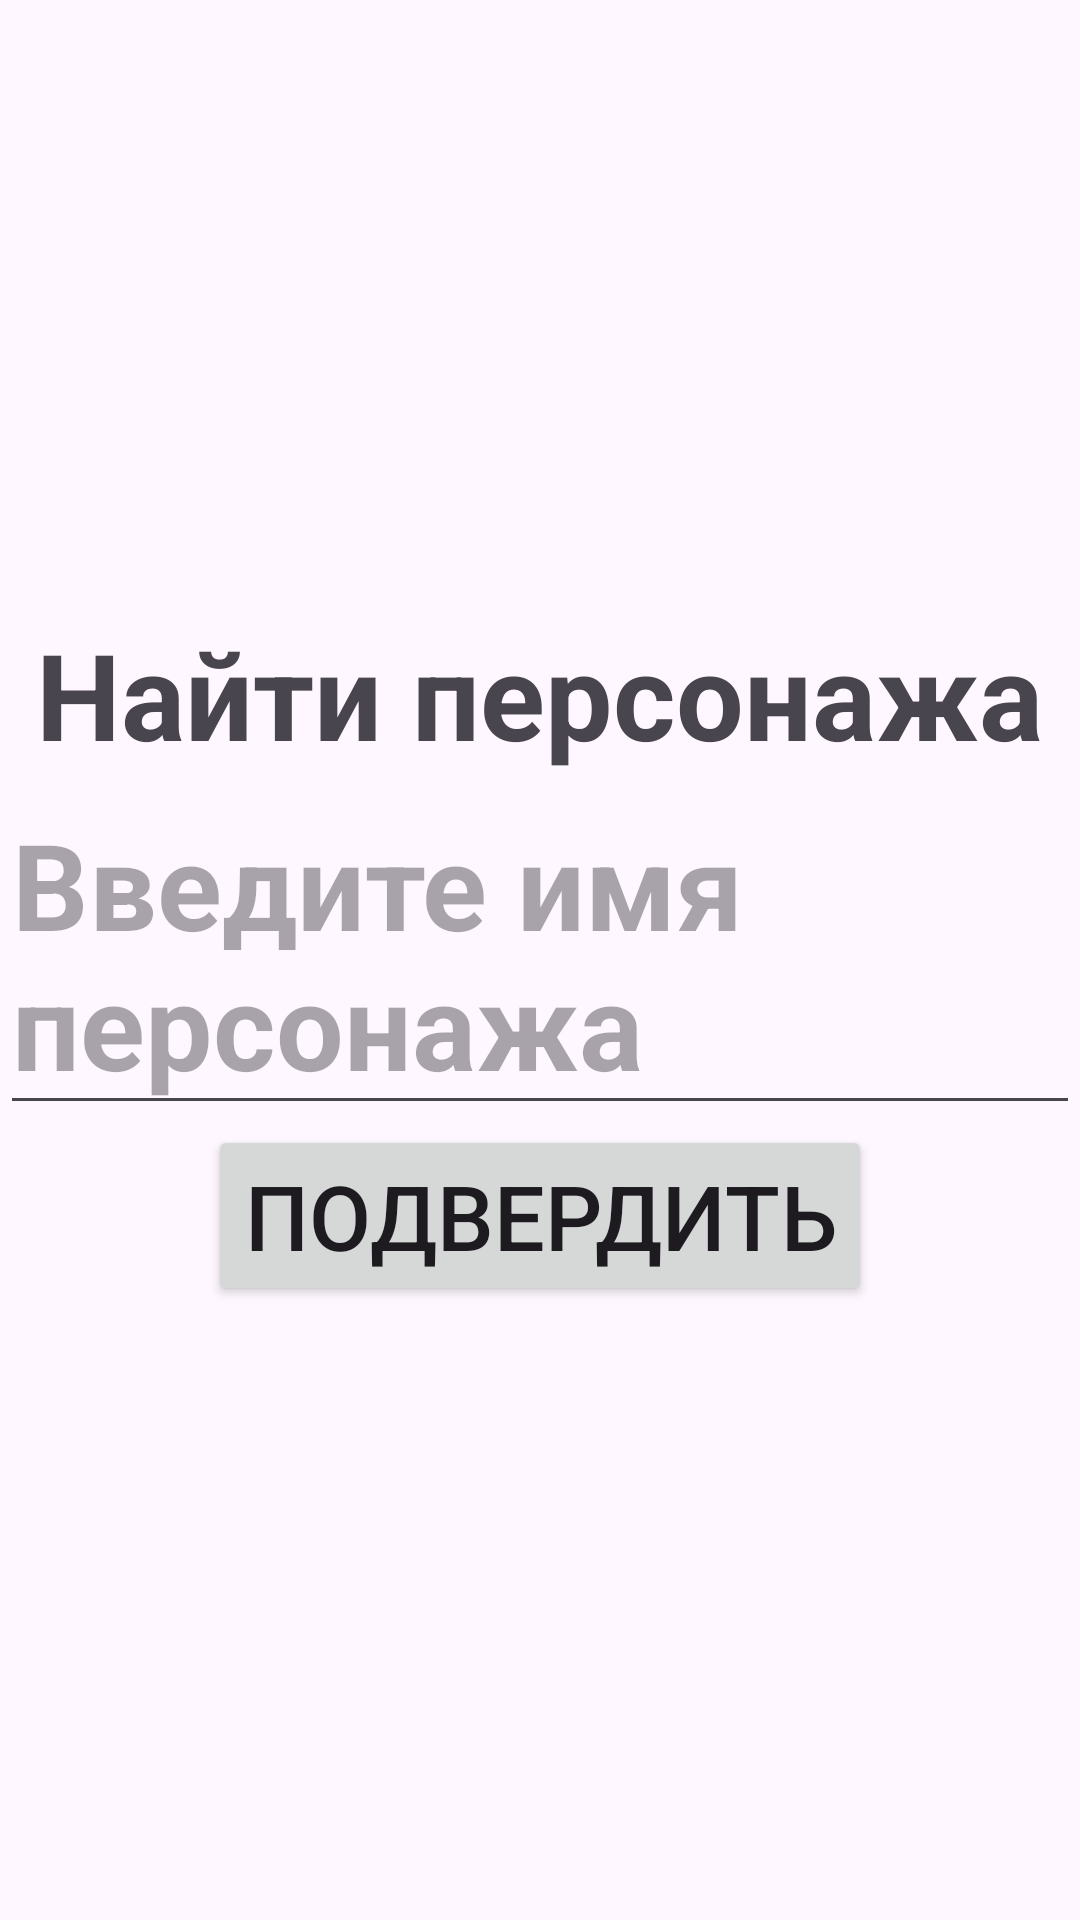

Layout XML and referenced resources for this Android screen:
<!-- AndroidManifest.xml: application theme Theme.AndroidMonth6 -->
<!-- res/layout/fragment_first.xml -->
<?xml version="1.0" encoding="utf-8"?>
<LinearLayout xmlns:android="http://schemas.android.com/apk/res/android"
    xmlns:tools="http://schemas.android.com/tools"
    android:layout_width="match_parent"
    android:layout_height="match_parent"
    tools:context=".ui.fragments.FirstFragment"
    android:gravity="center"
    android:orientation="vertical">
    <TextView
        android:layout_width="wrap_content"
        android:layout_height="wrap_content"
        android:text="Найти персонажа"
        android:textSize="40sp"
        android:textStyle="bold"/>
    <EditText
        android:id="@+id/et_get_name"
        android:layout_width="wrap_content"
        android:layout_height="wrap_content"
        android:hint="Введите имя персонажа"
        android:textStyle="bold"
        android:textSize="40sp"/>
    <Button
        android:id="@+id/btn_confirm"
        android:layout_width="wrap_content"
        android:layout_height="wrap_content"
        android:text="Подвердить"
        android:textSize="30sp"/>
</LinearLayout>
<!-- resources referenced by this layout -->
<resources>
  <style name="Theme.AndroidMonth6" parent="Base.Theme.AndroidMonth6" />
  <style name="Base.Theme.AndroidMonth6" parent="Theme.Material3.DayNight.NoActionBar">
          
          
      </style>
</resources>
